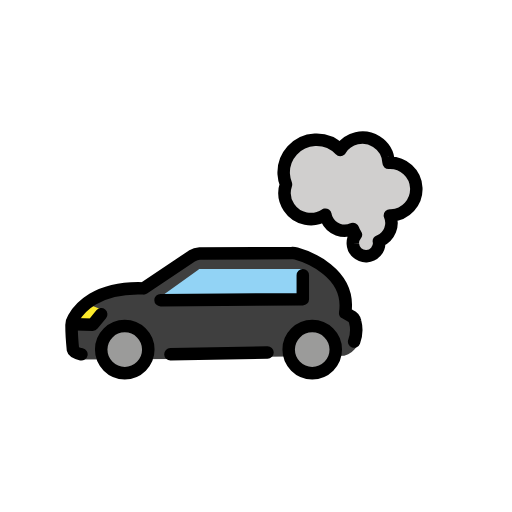
t = 0.00 s
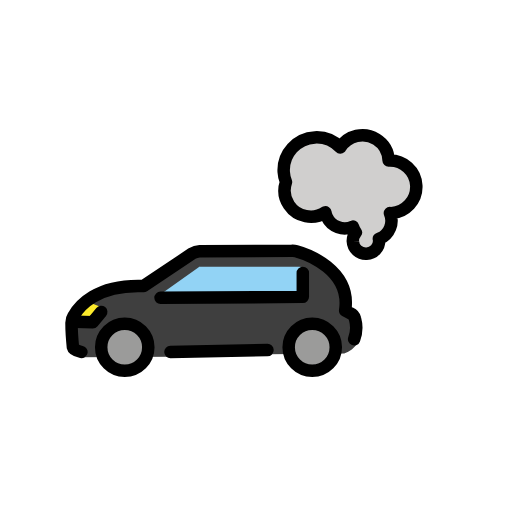
t = 0.48 s
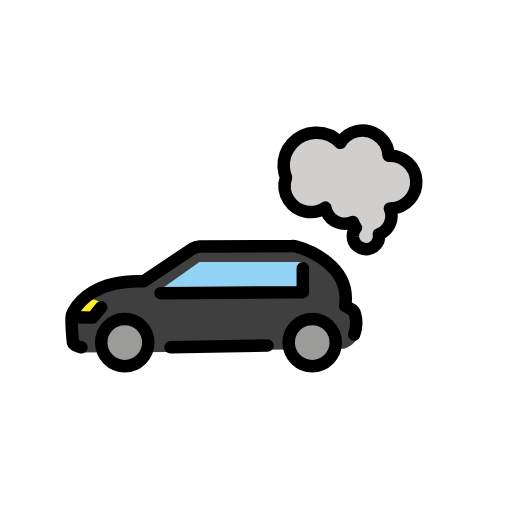
t = 1.43 s
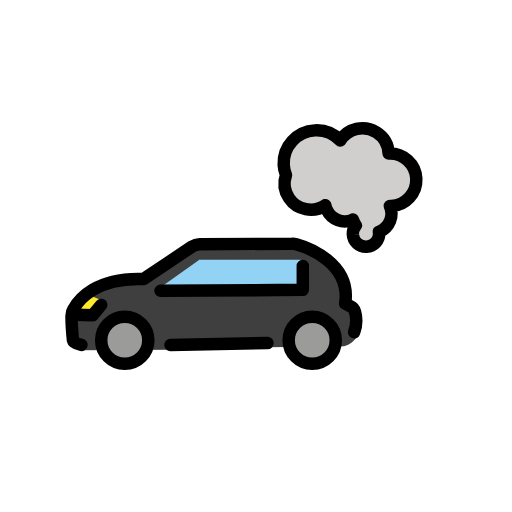
t = 1.90 s
t = 2.38 s: frame unchanged from t = 1.43 s, image omitted
t = 3.33 s: frame unchanged from t = 0.48 s, image omitted

The animated SVG that drew these frames (rendered in a browser with its animation timeline set to each time). Animation: 1 SMIL element (animateTransform=1); one cycle of 3.80 s, repeats indefinitely.

<?xml version='1.0' encoding='utf-8'?>
<svg xmlns="http://www.w3.org/2000/svg" id="emoji" viewBox="-5 -5 82 82" version="1.1" width="200" height="200" role="img">
  <title>OpenMoji: exhaust gases car</title><g><g id="color">
    <path fill="#3F3F3F" d="M50.8135,46.1653l-0.83-0.4526c-0.2906-0.1282-0.449-0.445-0.3772-0.7544 c0.2263-1.4334,0.3772-6.4123-7.3175-8.6755c-0.1426-0.0615-0.2979-0.0873-0.4527-0.0754L27.05,36.2828 c-0.2927-0.006-0.5809,0.0726-0.83,0.2264l-7.77,5.2052c-0.1376,0.0837-0.2924,0.1353-0.4527,0.1509 c-1.4149-0.0498-2.8311,0.0513-4.2245,0.3018c-4.0737,0.83-5.7334,3.0175-6.3369,4.1491 c-0.1218,0.2317-0.1742,0.4937-0.1508,0.7544c0.0754,1.8105-1.1316,3.8473,0.6789,5.507L22.6,52.5021l15.3895-0.3772 l12.1456-0.1508c0.8813-0.2803,1.6316-0.8699,2.1123-1.66C53.5293,48.2776,50.9644,46.2407,50.8135,46.1653z" />
    <path fill="#9B9B9A" d="M14.98,47.9758c-1.6666-0.0001-3.0176,1.3509-3.0177,3.0175c-0.0001,1.6666,1.3509,3.0176,3.0175,3.0177 s3.0176-1.3509,3.0177-3.0175v-0.0001C17.9927,49.3289,16.6445,47.9807,14.98,47.9758z" />
    <path fill="#9B9B9A" d="M45.0047,47.9758c-1.6666,0-3.0176,1.351-3.0176,3.0176s1.351,3.0176,3.0176,3.0176 s3.0176-1.351,3.0176-3.0176C48.0175,49.3288,46.6693,47.9806,45.0047,47.9758z" />
    <path fill="#92d3f5" d="M44.25,42.62v-3.2442c-0.0207-0.6996-0.5829-1.2618-1.2825-1.2824H26.9749 c-0.0754,0-0.1509,0-0.1509,0.0754l-6.035,4.3c-0.1509,0.0754-0.1509,0.3018-0.0755,0.4526 c0.0755,0.0755,0.1509,0.1509,0.2263,0.1509c4.2246,0,20.5193-0.1509,22.9334-0.0754c0.1965,0.0116,0.3652-0.1383,0.3768-0.3348 C44.2508,42.6481,44.2508,42.634,44.25,42.62z" />
    <polygon fill="#FCEA2B" points="8.643,43.525 11.661,44.732 10.077,46.92 6.305,46.995" />
    <path fill="#D0CFCE" d="M40.4374,22.8912c-0.1422-2.9005,2.0938-5.3671,4.9942-5.5093c1.5263-0.0748,3.0097,0.518,4.0639,1.6242 c1.2318-1.9622,3.8211-2.5544,5.7833-1.3226c1.1742,0.7371,1.9084,2.0066,1.9616,3.392c0.0071-0.0003,0.0136-0.0026,0.0207-0.0029 c2.3294-0.1067,4.3043,1.6951,4.411,4.0245s-1.6951,4.3043-4.0245,4.411c-0.0015,0.0001-0.0029,0.0001-0.0044,0.0002 c-0.0685,0.0031-0.1329-0.011-0.2007-0.0109c0.6791,1.5807-0.0519,3.4127-1.6326,4.0917c-0.0428,0.0184-0.086,0.0358-0.1296,0.0523 c0.0086,0.063,0.0422,0.116,0.0451,0.1806c0.0538,1.1647-0.8468,2.1524-2.0115,2.2062s-2.1524-0.8468-2.2062-2.0115 c-0.0001-0.0012-0.0001-0.0024-0.0002-0.0036c-0.0182-0.514,0.1543-1.0167,0.4842-1.4113 c-0.2072-0.2833-0.3655-0.5992-0.4685-0.9347c-1.5768,0.7263-3.4438,0.0368-4.17-1.54c-0.1105-0.2398-0.1903-0.4926-0.2375-0.7523 c-1.9253,1.2922-4.5336,0.779-5.8259-1.1463c-0.7307-1.0887-0.9109-2.4563-0.487-3.6971 C40.5934,24.008,40.4699,23.4541,40.4374,22.8912z" />
  </g>
  <g id="line">
    <line x1="37.8381" x2="22.2977" y1="51.446" y2="51.7478" fill="none" stroke="#000000" stroke-linecap="round" stroke-linejoin="round" stroke-width="2" />
    <path fill="none" stroke="#000000" stroke-linecap="round" stroke-linejoin="round" stroke-width="2" d="M8.04,51.7478 c-0.6789-0.1509-1.2824-0.3772-1.3579-0.7544c-0.0754-0.7544-0.2263-2.8667-0.2263-3.8474 c-0.0168-0.3991,0.0885-0.7938,0.3018-1.1316c0.83-1.5088,3.621-5.13,11.24-4.8281l7.77-5.2052 c0.3634-0.2269,0.779-0.3568,1.207-0.3772l14.786-0.0754c0.2289-0.0123,0.4583,0.0132,0.6789,0.0754 c1.66,0.4526,8.8263,3.0175,7.8456,9.5053l0.83,0.4526c0.3816,0.1639,0.662,0.5003,0.7544,0.9052 c0.2897,1.0705,0.2369,2.2049-0.1509,3.2439" />
    <polyline fill="none" stroke="#000000" stroke-linecap="round" stroke-linejoin="round" stroke-width="2" points="20.714,43.072 43.496,42.921 43.496,39.088" />
    <circle cx="14.9802" cy="50.9934" r="3.7719" fill="none" stroke="#000000" stroke-linecap="round" stroke-linejoin="round" stroke-width="2" />
    <circle cx="45.0047" cy="50.9934" r="3.7719" fill="none" stroke="#000000" stroke-linecap="round" stroke-linejoin="round" stroke-width="2" />
    <polyline fill="none" stroke="#000000" stroke-linecap="round" stroke-linejoin="round" stroke-width="2" points="11.208,45.335 9.85,46.995 7.059,46.92" />
    <path fill="none" stroke="#000000" stroke-linecap="round" stroke-linejoin="round" stroke-width="2" d="M40.4374,22.8912 c-0.1422-2.9005,2.0938-5.3671,4.9942-5.5093c1.5263-0.0748,3.0097,0.518,4.0639,1.6242c1.2318-1.9622,3.8211-2.5544,5.7833-1.3226 c1.1742,0.7371,1.9084,2.0066,1.9616,3.392c0.0071-0.0003,0.0136-0.0026,0.0207-0.0029c2.3294-0.1067,4.3043,1.6951,4.411,4.0245 s-1.6951,4.3043-4.0245,4.411c-0.0015,0.0001-0.0029,0.0001-0.0044,0.0002c-0.0685,0.0031-0.1329-0.011-0.2007-0.0109 c0.6791,1.5807-0.0519,3.4127-1.6326,4.0917c-0.0428,0.0184-0.086,0.0358-0.1296,0.0523c0.0086,0.063,0.0422,0.116,0.0451,0.1806 c0.0538,1.1647-0.8468,2.1524-2.0115,2.2062s-2.1524-0.8468-2.2062-2.0115c-0.0001-0.0012-0.0001-0.0024-0.0002-0.0036 c-0.0182-0.514,0.1543-1.0167,0.4842-1.4113c-0.2072-0.2833-0.3655-0.5992-0.4685-0.9347c-1.5768,0.7263-3.4438,0.0368-4.17-1.54 c-0.1105-0.2398-0.1903-0.4926-0.2375-0.7523c-1.9253,1.2922-4.5336,0.779-5.8259-1.1463 c-0.7307-1.0887-0.9109-2.4563-0.487-3.6971C40.5934,24.008,40.4699,23.4541,40.4374,22.8912z" />
  </g>
<animateTransform attributeName="transform" type="translate" values="0 0;0 -1.5;0 0" dur="3.8s" repeatCount="indefinite" /></g></svg>
